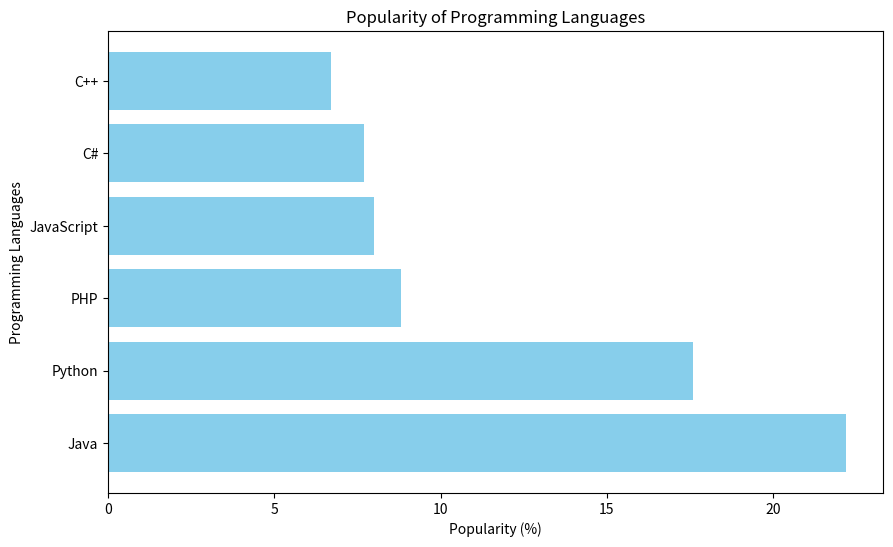

Reproduce this figure in Python.
import matplotlib.pyplot as plt

# Sample data
languages = ['Java', 'Python', 'PHP', 'JavaScript', 'C#', 'C++']
popularity = [22.2, 17.6, 8.8, 8, 7.7, 6.7]

# Create a horizontal bar chart
plt.figure(figsize=(10, 6))
plt.barh(languages, popularity, color='skyblue')

# Add labels and title
plt.xlabel('Popularity (%)')
plt.ylabel('Programming Languages')
plt.title('Popularity of Programming Languages')

# Display the plot
plt.show()
